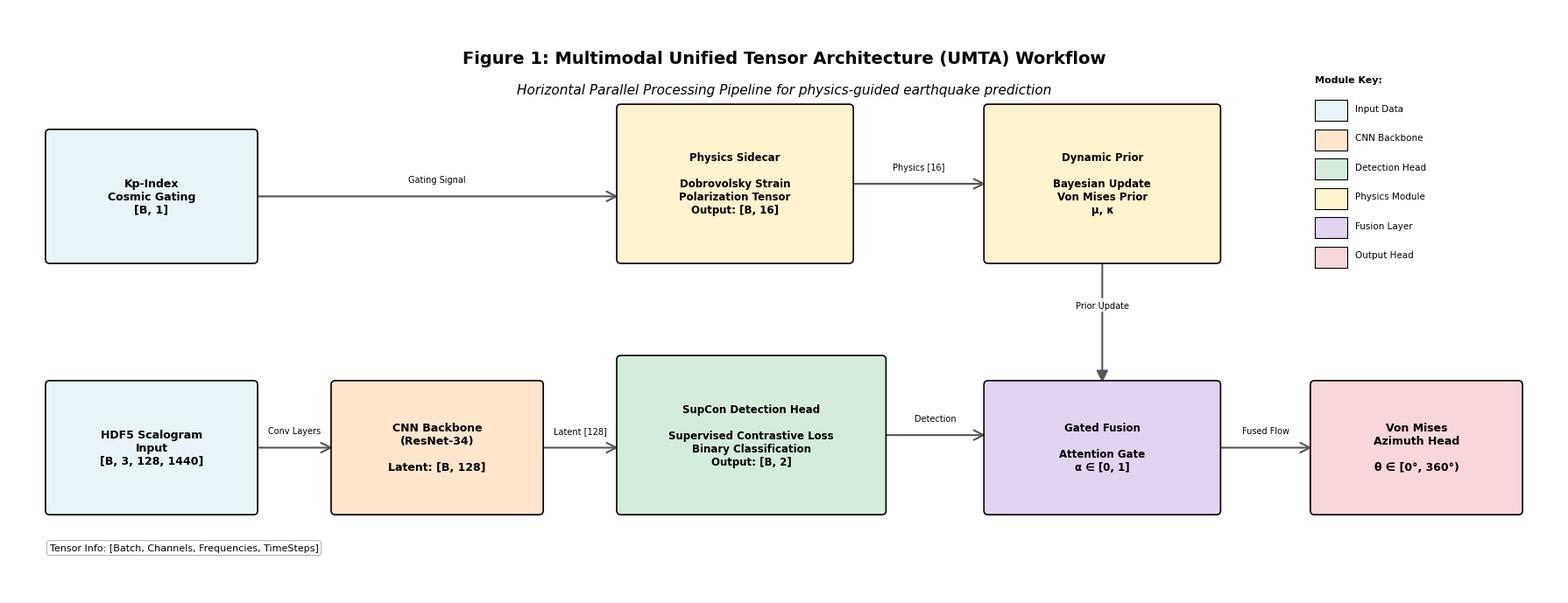

Write the Python code that produced this figure.
"""
Figure 1: System Architecture - Multimodal Tensor Flow
=======================================================
Publication-quality architecture diagram for Elsevier Q1 journal (ESWA)

This script generates a visual representation of the complete system architecture
including CNN backbone, SupCon detection head, and Physics Sidecar with gated fusion.

Author: Earthquake Prediction Research Team
Date: May 2026
"""

import matplotlib.pyplot as plt
import matplotlib.patches as mpatches
from matplotlib.patches import FancyBboxPatch, FancyArrowPatch, Circle
import seaborn as sns
from pathlib import Path
import warnings
warnings.filterwarnings('ignore')

# ============================================================================
# GLOBAL CONFIGURATION FOR Q1 PUBLICATION
# ============================================================================
plt.rcParams.update({
    'font.family': 'serif',
    'font.serif': ['Times New Roman'],
    'font.size': 10,
    'axes.labelsize': 11,
    'axes.titlesize': 12,
    'figure.dpi': 320,
    'savefig.dpi': 320,
    'savefig.bbox': 'tight',
})

# Professional color palette (pastel, colorblind-safe)
COLORS = {
    'input': '#E8F4F8',      # Light Blue
    'backbone': '#FFE5CC',   # Light Orange
    'supcon': '#D4EDDA',     # Light Green
    'physics': '#FFF3CD',    # Light Yellow
    'fusion': '#E2D4F0',     # Light Purple
    'output': '#F8D7DA',     # Light Red
    'arrow': '#555555',      # Dark Gray
}


def create_box(ax, x, y, width, height, text, color, fontsize=9, bold=False):
    """
    Create a rounded box with text.
    
    Parameters:
    -----------
    ax : matplotlib.axes.Axes
    x, y : float
        Bottom-left corner coordinates
    width, height : float
        Box dimensions
    text : str
        Label text
    color : str
        Fill color
    fontsize : int
        Font size for text
    bold : bool
        Whether to use bold font
    """
    box = FancyBboxPatch((x, y), width, height,
                          boxstyle="round,pad=0.05",
                          edgecolor='black', facecolor=color,
                          linewidth=1.2, zorder=2)
    ax.add_patch(box)
    
    # Add text in center of box
    fontweight = 'bold' if bold else 'normal'
    ax.text(x + width/2, y + height/2, text,
            ha='center', va='center', fontsize=fontsize,
            fontweight=fontweight, zorder=3)


def create_arrow(ax, x1, y1, x2, y2, label='', style='->'):
    """
    Create an arrow between two points.
    
    Parameters:
    -----------
    ax : matplotlib.axes.Axes
    x1, y1 : float
        Start coordinates
    x2, y2 : float
        End coordinates
    label : str
        Optional label for arrow
    style : str
        Arrow style
    """
    arrow = FancyArrowPatch((x1, y1), (x2, y2),
                            arrowstyle=style, color=COLORS['arrow'],
                            linewidth=1.5, zorder=1,
                            mutation_scale=20)
    ax.add_patch(arrow)
    
    if label:
        mid_x, mid_y = (x1 + x2) / 2, (y1 + y2) / 2
        ax.text(mid_x, mid_y + 0.15, label,
                ha='center', va='bottom', fontsize=7,
                bbox=dict(boxstyle='round,pad=0.3', facecolor='white',
                         edgecolor='none', alpha=0.8), zorder=3)


def plot_architecture_diagram(output_dir='eswa'):
    """
    Generate Figure 1: Complete system architecture flowchart (Horizontal Layout).
    """
    output_dir = Path(output_dir)
    output_dir.mkdir(exist_ok=True)
    
    # Create figure - Wider and shorter for horizontal flow
    fig, ax = plt.subplots(figsize=(18, 7))
    ax.set_xlim(0, 19)
    ax.set_ylim(0, 7)
    ax.axis('off')
    
    # ========================================================================
    # X-COORDINATES FOR STAGES
    # ========================================================================
    x_input = 0.5
    x_backbone = 4.0
    x_heads = 7.5
    x_fusion = 12.0
    x_output = 16.0
    
    # Y-COORDINATES FOR ROWS
    y_main = 1.0
    y_side = 4.0
    
    # ========================================================================
    # STAGE 1: INPUT DATA
    # ========================================================================
    
    # HDF5 Scalogram Input
    create_box(ax, x_input, y_main, 2.5, 1.5,
               'HDF5 Scalogram\nInput\n[B, 3, 128, 1440]',
               COLORS['input'], fontsize=9, bold=True)
    
    # Kp-Index Input
    create_box(ax, x_input, y_side, 2.5, 1.5,
               'Kp-Index\nCosmic Gating\n[B, 1]',
               COLORS['input'], fontsize=9, bold=True)
    
    # ========================================================================
    # STAGE 2: BACKBONE
    # ========================================================================
    
    create_box(ax, x_backbone, y_main, 2.5, 1.5,
               'CNN Backbone\n(ResNet-34)\n\nLatent: [B, 128]',
               COLORS['backbone'], fontsize=9, bold=True)
    
    # Arrow from Scalogram to Backbone
    create_arrow(ax, x_input + 2.5, y_main + 0.75, x_backbone, y_main + 0.75, 'Conv Layers')
    
    # ========================================================================
    # STAGE 3: DETECTION HEAD & PHYSICS SIDECAR
    # ========================================================================
    
    # MAIN BRANCH: SupCon Detection Head
    create_box(ax, x_heads, y_main, 3.2, 1.8,
               'SupCon Detection Head\n\n' +
               'Supervised Contrastive Loss\n' +
               'Binary Classification\n' +
               'Output: [B, 2]',
               COLORS['supcon'], fontsize=8.5, bold=True)
    
    # Arrow from Backbone to SupCon Head
    create_arrow(ax, x_backbone + 2.5, y_main + 0.75, x_heads, y_main + 0.75, 'Latent [128]')
    
    # SIDE BRANCH: Physics Sidecar
    create_box(ax, x_heads, y_side, 2.8, 1.8,
               'Physics Sidecar\n\n' +
               'Dobrovolsky Strain\n' +
               'Polarization Tensor\n' +
               'Output: [B, 16]',
               COLORS['physics'], fontsize=8.5, bold=True)
    
    # Arrow from Kp-Index to Physics Sidecar
    create_arrow(ax, x_input + 2.5, y_side + 0.75, x_heads, y_side + 0.75, 'Gating Signal')
    
    # ========================================================================
    # STAGE 4: DYNAMIC PRIOR & GATED FUSION
    # ========================================================================
    
    # Dynamic Prior Module
    create_box(ax, x_fusion, y_side, 2.8, 1.8,
               'Dynamic Prior\n\n' +
               'Bayesian Update\n' +
               'Von Mises Prior\n' +
               'μ, κ',
               COLORS['physics'], fontsize=8.5, bold=True)
    
    # Arrow from Physics Sidecar to Dynamic Prior
    create_arrow(ax, x_heads + 2.8, y_side + 0.9, x_fusion, y_side + 0.9, 'Physics [16]')
    
    # Gated Fusion Module
    create_box(ax, x_fusion, y_main, 2.8, 1.5,
               'Gated Fusion\n\n' +
               'Attention Gate\n' +
               'α ∈ [0, 1]',
               COLORS['fusion'], fontsize=8.5, bold=True)
    
    # Arrow from SupCon Head to Gated Fusion
    create_arrow(ax, x_heads + 3.2, y_main + 0.9, x_fusion, y_main + 0.9, 'Detection')
    
    # Arrow from Dynamic Prior to Gated Fusion
    create_arrow(ax, x_fusion + 1.4, y_side, x_fusion + 1.4, y_main + 1.5, 'Prior Update', style='-|>')
    
    # ========================================================================
    # STAGE 5: AZIMUTH HEAD (Output)
    # ========================================================================
    
    create_box(ax, x_output, y_main, 2.5, 1.5,
               'Von Mises\nAzimuth Head\n\nθ ∈ [0°, 360°)',
               COLORS['output'], fontsize=9, bold=True)
    
    # Arrow from Gated Fusion to Azimuth Head
    create_arrow(ax, x_fusion + 2.8, y_main + 0.75, x_output, y_main + 0.75, 'Fused Flow')
    
    # ========================================================================
    # ANNOTATIONS & LEGEND
    # ========================================================================
    
    # Title
    ax.text(9.5, 6.5, 'Figure 1: Multimodal Unified Tensor Architecture (UMTA) Workflow',
            ha='center', va='top', fontsize=14, fontweight='bold')
    
    ax.text(9.5, 6.1, 'Horizontal Parallel Processing Pipeline for physics-guided earthquake prediction',
            ha='center', va='top', fontsize=11, style='italic')
    
    # Add tensor dimension annotations
    ax.text(0.5, 0.5, 'Tensor Info: [Batch, Channels, Frequencies, TimeSteps]',
            ha='left', va='bottom', fontsize=8,
            bbox=dict(boxstyle='round,pad=0.3', facecolor='white',
                     edgecolor='gray', linewidth=0.5, alpha=0.9))
    
    # Add legend for color coding
    legend_x = 16.0
    legend_y = 6.2
    legend_elements = [
        ('Input Data', COLORS['input']),
        ('CNN Backbone', COLORS['backbone']),
        ('Detection Head', COLORS['supcon']),
        ('Physics Module', COLORS['physics']),
        ('Fusion Layer', COLORS['fusion']),
        ('Output Head', COLORS['output']),
    ]
    
    ax.text(legend_x, legend_y, 'Module Key:',
            ha='left', va='top', fontsize=8, fontweight='bold')
    
    for i, (label, color) in enumerate(legend_elements):
        y_pos = legend_y - 0.4 - i * 0.35
        rect = mpatches.Rectangle((legend_x, y_pos - 0.15), 0.4, 0.25,
                                   facecolor=color, edgecolor='black', linewidth=0.8)
        ax.add_patch(rect)
        ax.text(legend_x + 0.5, y_pos, label, ha='left', va='center', fontsize=7.5)
    
    # ========================================================================
    # Save figure
    # ========================================================================
    plt.tight_layout()
    
    png_path = output_dir / 'figure1_architecture_diagram.png'
    pdf_path = output_dir / 'figure1_architecture_diagram.pdf'
    
    fig.savefig(png_path, dpi=320, bbox_inches='tight')
    fig.savefig(pdf_path, bbox_inches='tight')
    
    print(f"\n[DONE] Figure 1 saved (Horizontal Layout):")
    print(f"  - PNG: {png_path}")
    print(f"  - PDF: {pdf_path}")
    
    plt.close(fig)
    
    # Save architecture description to text file
    description = """
ARCHITECTURE DESCRIPTION
========================

1. INPUT LAYER
   - HDF5 Scalogram: [Batch, 3 Channels, 128 Frequencies, 1440 Time Steps]
   - Kp-Index: [Batch, 1] - Geomagnetic activity indicator

2. CNN BACKBONE (ResNet-34)
   - Extracts latent representations from scalogram
   - Output: [Batch, 128] latent vector

3. DUAL-HEAD ARCHITECTURE

   A. DETECTION HEAD (SupCon)
      - Supervised Contrastive Learning
      - Binary classification (Noise vs Precursor)
      - Output: [Batch, 2] class probabilities
   
   B. PHYSICS SIDECAR
      - Dobrovolsky Strain Model
      - Polarization Tensor Analysis
      - Output: [Batch, 16] physics features

4. DYNAMIC PRIOR MODULE
   - Bayesian update mechanism
   - Von Mises distribution parameters (μ, κ)
   - Incorporates physics constraints

5. GATED FUSION
   - Attention-based gating mechanism
   - Adaptive weight α ∈ [0, 1]
   - Balances data-driven and physics-guided predictions

6. AZIMUTH HEAD
   - Von Mises distribution output
   - Circular regression for azimuth angle
   - Output: θ ∈ [0°, 360°)

KEY INNOVATIONS
===============
- Multimodal fusion of seismic and geomagnetic data
- Physics-guided learning via Dobrovolsky strain model
- Supervised contrastive learning for robust detection
- Gated fusion for adaptive physics integration
- Circular statistics for azimuth prediction
"""
    
    desc_path = output_dir / 'architecture_description.txt'
    with open(desc_path, 'w', encoding='utf-8') as f:
        f.write(description)
    
    print(f"  - Description: {desc_path}")


if __name__ == '__main__':
    print("=" * 70)
    print("FIGURE 1: SYSTEM ARCHITECTURE DIAGRAM")
    print("=" * 70)
    print("Generating architecture flowchart (320 DPI)...\n")
    
    plot_architecture_diagram(output_dir='eswa')
    
    print("\n" + "=" * 70)
    print(" [DONE] TASK COMPLETED")
    print("=" * 70)
    print("\nUsage for manuscript:")
    print("  LaTeX: \\includegraphics[width=\\textwidth]{figure1_architecture_diagram.pdf}")
    print("  Word:  Insert figure1_architecture_diagram.png at 100% scale")
